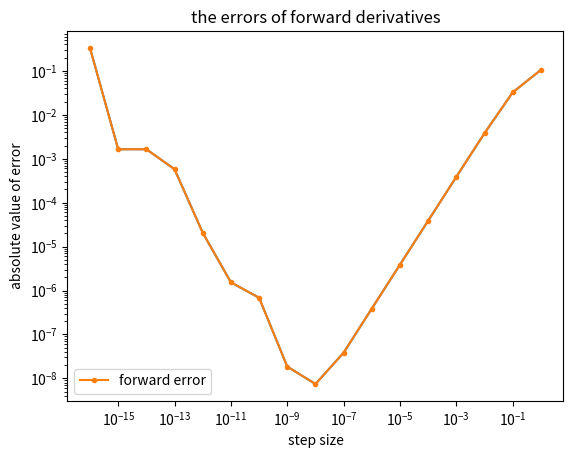
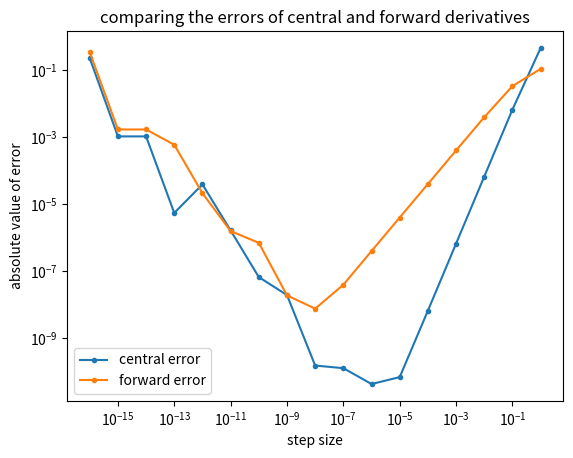

The matplotlib source for these figures, in order:
# -*- coding: utf-8 -*-
"""
Created on Fri Sep 18 20:56:43 2020

[redacted]
"""
import matplotlib.pyplot as plt
import numpy as np
import scipy.constants as spc

#this code will be for question 1abcd. i will be testing the forward and central differences and compare
#their errors.
figure,(a)=plt.subplots(nrows=1,ncols=1)
figure,(b)=plt.subplots(nrows=1,ncols=1)

#1a
h=10.**(np.arange(-16,1))   #an array of step sizes.
x=0.5                       #x value we are considering.
def e(x,h):                    #being lazy
    return np.exp(-(x+h)**2)
def forward_dervivative(x,h):  #this is the forward derivative function 
    return(e(x,h)-e(x,0))/h

#1b
#to get the analytical value i took the derivative of f(x) (by hand) and plugged in x=0.5    
analytical_value=-2*x*(np.exp(-(x)**2))
forward_error=abs(forward_dervivative(x,h)-analytical_value) #absolute value of the error in forward derivative calculations
print("this is the forward derivative of f(x)=e^{-x^{2}}:",forward_dervivative(x,h))
print("this is the forward derivative error:",forward_error)

#1c
a.loglog(h,forward_error)   #this plot is replicated on question 1d. this is just for a visual for 1c
a.loglog(h,forward_error,".-", label='forward error')
a.legend(loc="lower left")         
a.set_ylabel("absolute value of error")
a.set_xlabel("step size")
a.set_title("the errors of forward derivatives")

#1d
def central_dervivative(x,h):   #this central difference function 
    return(e(x,h)-e(x,-h))/((x+h)-(x-h))
central_error=abs(central_dervivative(x,h)-analytical_value)
b.loglog(h,central_error,".-", label='central error')
b.loglog(h,forward_error,".-", label='forward error')
b.legend(loc="lower left")         
b.set_ylabel("absolute value of error")
b.set_xlabel("step size")
b.set_title("comparing the errors of central and forward derivatives")


